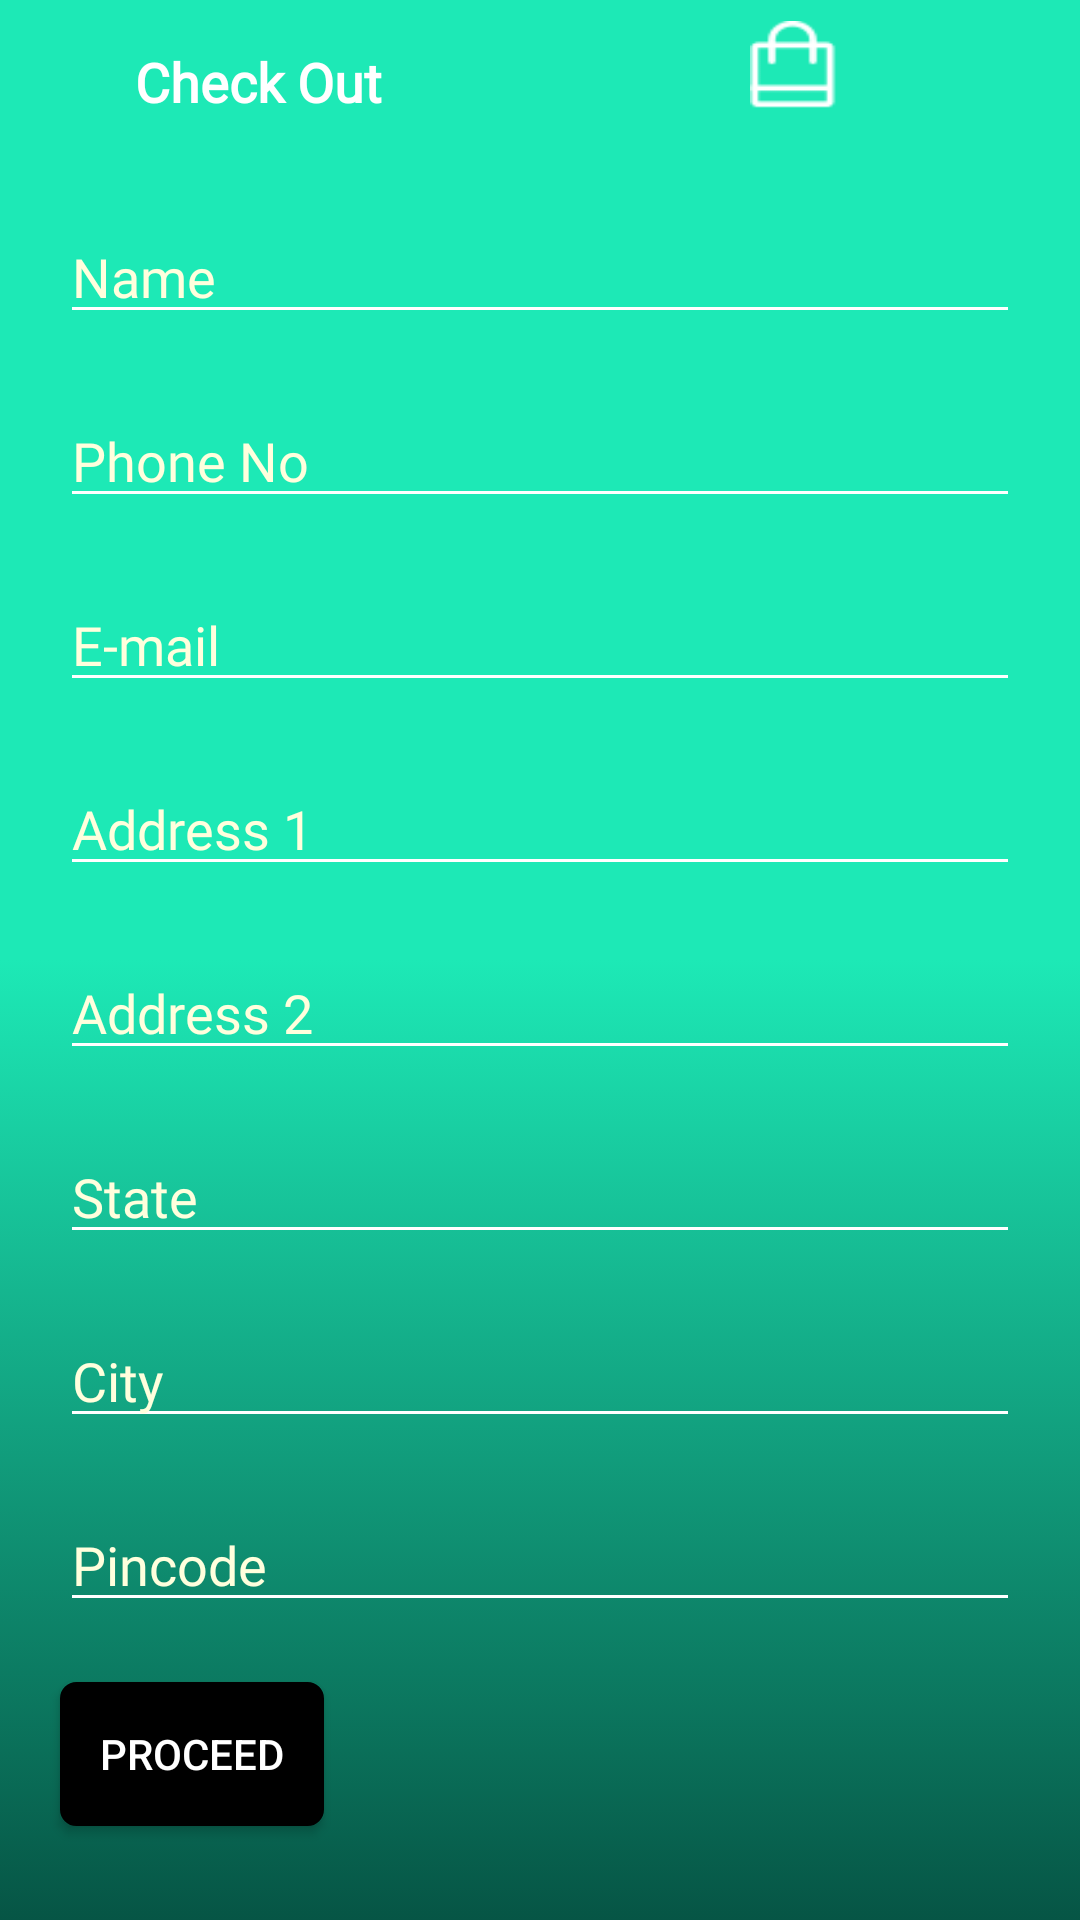

Android layout source for this screen:
<!-- AndroidManifest.xml: application theme AppTheme -->
<!-- res/layout/activity_checkout_details.xml -->
<?xml version="1.0" encoding="utf-8"?>
<android.support.v4.widget.DrawerLayout xmlns:android="http://schemas.android.com/apk/res/android"
    xmlns:app="http://schemas.android.com/apk/res-auto"
    android:id="@+id/navi"
    android:layout_width="match_parent"
    android:layout_height="match_parent"
    >

    <android.support.design.widget.NavigationView
        android:layout_width="wrap_content"
        android:layout_height="match_parent"
        android:background="@android:color/background_light"
        app:itemTextColor="@color/colorPrimaryDark"
        app:menu="@menu/drawablemenu"
        android:layout_gravity="end"
        app:headerLayout="@layout/header"
        android:id="@+id/nav_view"
        app:itemIconTint="#28b180"
        android:fitsSystemWindows="true"
        >

    </android.support.design.widget.NavigationView>

    <RelativeLayout
        android:layout_width="match_parent"
        android:layout_height="match_parent"
        android:background="@drawable/rine_background"
        android:orientation="vertical">

    <RelativeLayout
        android:layout_width="match_parent"
        android:layout_height="70dp"
        android:id="@+id/linear">

        <Button
            android:id="@+id/back"
            android:layout_width="30dp"
            android:layout_height="30dp"
            android:layout_marginStart="5dp"
            android:layout_marginTop="8dp"
            android:background="@drawable/back"
            android:contentDescription="@string/todo"
            android:onClick="back"/>

        <TextView
            android:id="@+id/imagerine"
            android:layout_width="wrap_content"
            android:layout_height="wrap_content"
            android:layout_marginStart="10dp"
            android:layout_marginTop="15dp"
            android:text="Check Out"
            android:layout_toEndOf="@id/back"
            android:textColor="#ffffff"
            android:fontFamily="@font/montserrat"
            android:textSize="18sp"
            android:textStyle="bold"/>

        <Button
            android:id="@+id/store"
            android:layout_width="30dp"
            android:layout_height="30dp"
            android:layout_alignParentEnd="true"
            android:layout_marginEnd="80dp"
            android:layout_marginTop="7dp"
            android:background="@drawable/storeicon1"
            android:onClick="tocart"/>

        <Button
            android:id="@+id/hamburger"
            android:layout_width="30dp"
            android:layout_height="30dp"
            android:layout_alignParentEnd="true"
            android:layout_marginEnd="20dp"
            android:background="@drawable/ham"
            android:layout_marginTop="8dp"
            android:onClick="drawerclick"/>

    </RelativeLayout>

        <ScrollView
            android:layout_width="match_parent"
            android:layout_height="match_parent"
            android:layout_below="@id/linear"
            >

            <LinearLayout
                android:layout_width="match_parent"
                android:layout_height="wrap_content"
                android:orientation="vertical">

                <EditText
                    android:layout_width="match_parent"
                    android:layout_height="wrap_content"
                    android:hint="Name"
                    android:fontFamily="@font/montserrat"
                    android:textSize="18sp"
                    android:id="@+id/namefield"
                    android:layout_marginStart="20dp"
                    android:layout_marginEnd="20dp"
                    android:layout_marginTop="0dp"
                    android:textColor="#ffffff"
                    android:textColorHint="#ffd"
                    android:backgroundTint="#ffffff"
                    android:singleLine="true"/>


                <EditText
                    android:layout_width="match_parent"
                    android:layout_height="wrap_content"
                    android:hint="Phone No"
                    android:fontFamily="@font/montserrat"
                    android:textSize="18sp"
                    android:id="@+id/numberfield"
                    android:layout_marginStart="20dp"
                    android:layout_marginEnd="20dp"
                    android:layout_marginTop="20dp"
                    android:textColor="#ffffff"
                    android:textColorHint="#ffd"
                    android:backgroundTint="#ffffff"
                    android:singleLine="true"/>

                <EditText
                    android:layout_width="match_parent"
                    android:layout_height="wrap_content"
                    android:hint="E-mail"
                    android:fontFamily="@font/montserrat"
                    android:textSize="18sp"
                    android:id="@+id/mailfield"
                    android:layout_marginStart="20dp"
                    android:layout_marginEnd="20dp"
                    android:layout_marginTop="20dp"
                    android:singleLine="true"
                    android:textColor="#ffffff"
                    android:textColorHint="#ffd"
                    android:backgroundTint="#ffffff"/>


                <EditText
                    android:layout_width="match_parent"
                    android:layout_height="wrap_content"
                    android:hint="Address 1"
                    android:singleLine="true"
                    android:fontFamily="@font/montserrat"
                    android:textSize="18sp"
                    android:id="@+id/address1"
                    android:layout_marginStart="20dp"
                    android:layout_marginEnd="20dp"
                    android:layout_marginTop="20dp"
                    android:textColor="#ffffff"
                    android:textColorHint="#ffd"
                    android:backgroundTint="#ffffff"/>

                <EditText
                    android:layout_width="match_parent"
                    android:layout_height="wrap_content"
                    android:hint="Address 2"
                    android:fontFamily="@font/montserrat"
                    android:textSize="18sp"
                    android:id="@+id/address2"
                    android:singleLine="true"
                    android:layout_marginStart="20dp"
                    android:layout_marginEnd="20dp"
                    android:layout_marginTop="20dp"
                    android:textColor="#ffffff"
                    android:textColorHint="#ffd"
                    android:backgroundTint="#ffffff"/>

                <EditText
                    android:layout_width="match_parent"
                    android:layout_height="wrap_content"
                    android:hint="State"
                    android:fontFamily="@font/montserrat"
                    android:textSize="18sp"
                    android:id="@+id/state"
                    android:layout_marginStart="20dp"
                    android:layout_marginEnd="20dp"
                    android:layout_marginTop="20dp"
                    android:textColor="#ffffff"
                    android:singleLine="true"
                    android:textColorHint="#ffd"
                    android:backgroundTint="#ffffff"/>

                <EditText
                    android:layout_width="match_parent"
                    android:layout_height="wrap_content"
                    android:hint="City"
                    android:fontFamily="@font/montserrat"
                    android:textSize="18sp"
                    android:id="@+id/city"
                    android:singleLine="true"
                    android:layout_marginStart="20dp"
                    android:layout_marginEnd="20dp"
                    android:layout_marginTop="20dp"
                    android:textColor="#ffffff"
                    android:textColorHint="#ffd"
                    android:backgroundTint="#ffffff"/>

                <EditText
                    android:layout_width="match_parent"
                    android:layout_height="wrap_content"
                    android:hint="Pincode"
                    android:fontFamily="@font/montserrat"
                    android:textSize="18sp"
                    android:id="@+id/pincode"
                    android:layout_marginStart="20dp"
                    android:layout_marginEnd="20dp"
                    android:layout_marginTop="20dp"
                    android:textColor="#ffffff"
                    android:singleLine="true"
                    android:textColorHint="#ffd"
                    android:backgroundTint="#ffffff"/>


                <Button
                    android:layout_width="wrap_content"
                    android:layout_height="wrap_content"
                    android:layout_marginStart="20dp"
                    android:layout_marginEnd="20dp"
                    android:layout_marginTop="20dp"
                    android:text="Proceed"
                    android:layout_marginBottom="20dp"
                    android:textColor="#ffffff"
                    android:background="@drawable/roundbuttonblack"
                    android:id="@+id/checkout"

                    />
            </LinearLayout>


        </ScrollView>





    </RelativeLayout>




</android.support.v4.widget.DrawerLayout>
<!-- res/layout/header.xml (included above) -->
<?xml version="1.0" encoding="utf-8"?>
<LinearLayout xmlns:android="http://schemas.android.com/apk/res/android"
    android:layout_width="match_parent"
    android:layout_height="wrap_content"
    android:orientation="vertical"
    android:id="@+id/header_linear"
    >

    <ImageView
        android:layout_width="match_parent"
        android:layout_height="wrap_content"
        android:id="@+id/profilepicdrawer"
        android:adjustViewBounds="true"
        android:scaleType="centerCrop"
        />

</LinearLayout>
<!-- resources referenced by this layout -->
<resources>
  <color name="colorPrimaryDark">#28b180</color>
  <!-- drawable rine_background (drawable-nodpi) -->
  <selector xmlns:android="http://schemas.android.com/apk/res/android" >
      <item android:state_pressed="false" >
          <shape android:shape="rectangle"  >
              <corners android:radius="0dip" />
              <stroke android:width="0dip" android:color="#28b180" />
              <gradient android:angle="-90" android:startColor="#1de9b6" android:centerColor="#1de9b6" android:endColor="#065545"  />
          </shape>
      </item>
  
  
  </selector>
  <!-- drawable roundbuttonblack (drawable-v24) -->
  <selector xmlns:android="http://schemas.android.com/apk/res/android" >
      <item android:state_pressed="true" >
          <shape android:shape="rectangle"  >
              <corners android:radius="5dip" />
              <stroke android:width="1dip" android:color="#424242" />
              <gradient android:angle="-90" android:startColor="#424242" android:endColor="#424242"  />
          </shape>
      </item>
      <item android:state_focused="true">
          <shape android:shape="rectangle"  >
              <corners android:radius="5dip" />
              <stroke android:width="3dip" android:color="#424242" />
              <solid android:color="#424242"/>
          </shape>
      </item>
      <item >
          <shape android:shape="rectangle"  >
              <corners android:radius="5dip" />
              <stroke android:width="1dip" android:color="#000000" />
              <gradient android:angle="-90" android:startColor="#000000" android:endColor="#000000" />
          </shape>
      </item>
  </selector>
  <!-- drawable storeicon1: webp bitmap (drawable-nodpi, 350 bytes) -->
  <string name="todo">TODO</string>
  <style name="AppTheme" parent="Theme.AppCompat.Light.NoActionBar">
          
          <item name="colorPrimary">@color/colorPrimary</item>
          <item name="colorPrimaryDark">@color/colorPrimaryDark</item>
          <item name="colorAccent">@color/colorPrimaryDark</item>
          
  
      </style>
  <color name="colorPrimary">#3F51B5</color>
</resources>
